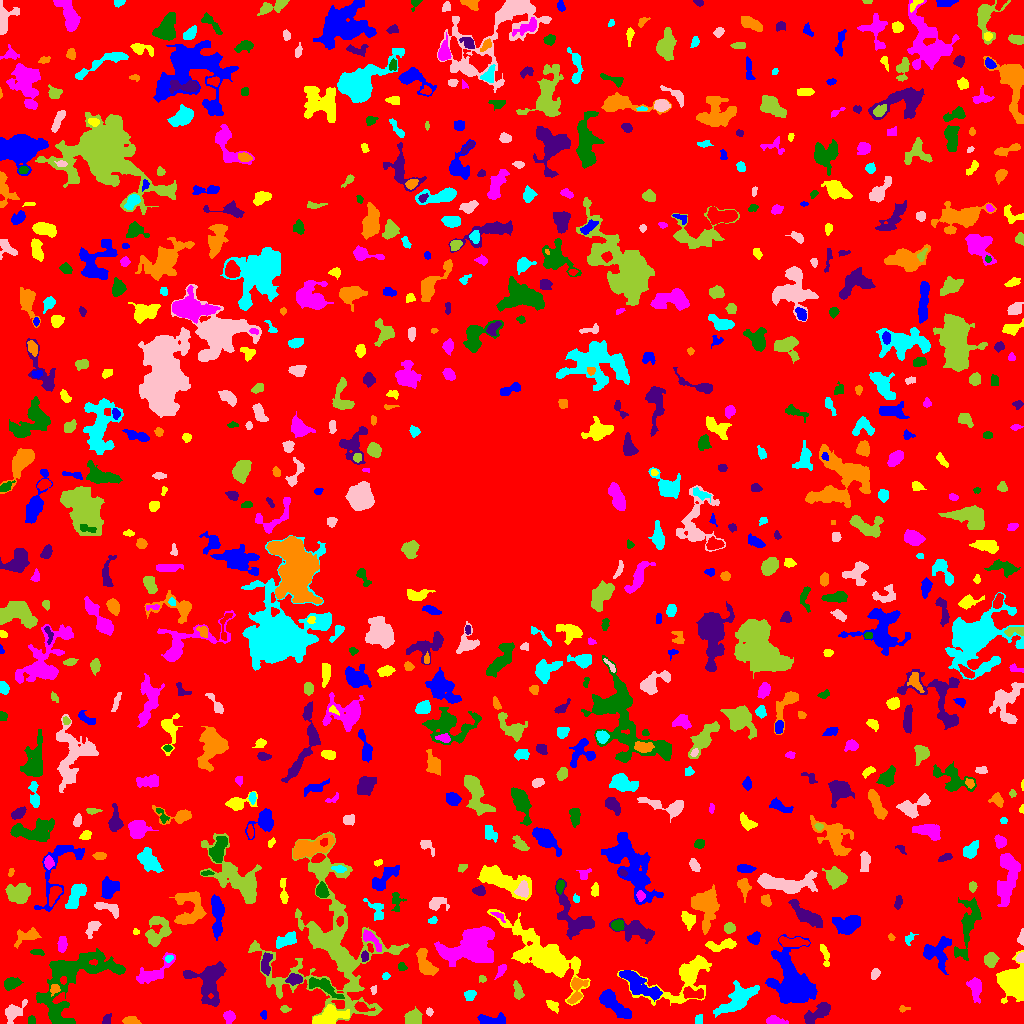

The file beside this chart, header and first rows:
ID, X, Y, A, B, theta, total_flux, mu_max, mu_median, mu_mean, R_fwhm, R_e, R10, R90, x_start, x_end, y_start, y_end, area, greylevel
0, 512.2, 513.8, 306.4, 299.8, -1.548, 1078684, 12.0, 1.0, 1.398, 32.98, 220.5, 84.06, 367.3, 0, 1023, 0, 1023, 771350, 1.398
1, 263.4, 8.433, 1.831, 1.433, -1.154, 67.0, 4.0, 1.0, 1.264, 2.459, 2.034, 0.5642, 3.29, 260, 266, 4, 13, 53, 5.264
2, 329.3, 6.762, 8.062, 3.964, 0.2995, 2337, 11.0, 5.0, 5.348, 7.919, 6.555, 2.646, 10.31, 312, 349, 0, 19, 437, 9.348
3, 774, 2.795, 4.993, 1.99, -0.1114, 429.0, 7.0, 2.0, 2.979, 3.742, 3.523, 1.382, 5.89, 766, 788, 0, 8, 144, 5.979
4, 31.48, 3.465, 2.291, 1.837, -1.546, 142.0, 3.0, 3.0, 2.254, 3.909, 2.706, 1.128, 3.868, 28, 35, 0, 8, 63, 6.254
5, 106.6, 3.615, 2.849, 1.917, 0.9931, 104.0, 2.0, 1.0, 1.268, 4.72, 2.821, 1.262, 4.334, 102, 111, 0, 10, 82, 5.268
6, 131, 2.831, 4.048, 1.963, -0.08524, 391.0, 5.0, 3.0, 3.258, 5.109, 3.656, 1.493, 5.441, 122, 141, 0, 7, 120, 6.258
7, 698.8, 3.86, 2.553, 1.764, 1.472, 121.0, 3.0, 2.0, 1.635, 3.568, 2.646, 1.128, 4.068, 695, 702, 0, 9, 74, 5.635
8, 13.46, 11.35, 6.102, 3.514, 0.7396, 735.0, 7.0, 2.0, 2.753, 4.754, 4.853, 1.871, 7.959, 5, 27, 0, 24, 267, 5.753
9, 413.8, 4.977, 3.577, 3.193, -0.405, 476.0, 5.0, 2.0, 2.097, 5.323, 4.146, 1.693, 6.507, 404, 422, 0, 17, 227, 6.097
10, 754.5, 7.707, 2.838, 1.657, 0.3756, 198.0, 5.0, 2.0, 2.129, 3.432, 2.706, 0.9772, 4.222, 748, 760, 3, 13, 93, 6.129
11, 493.3, 3.575, 7.615, 2.451, -0.04094, 621.0, 6.0, 2.0, 2.7, 5.944, 4.754, 1.784, 7.485, 477, 505, 0, 11, 230, 5.7
12, 552.9, 17.78, 3.102, 2.047, -0.6283, 272.0, 6.0, 2.0, 2.407, 3.613, 2.932, 1.128, 5.046, 546, 558, 10, 23, 113, 7.407
13, 229, 6.774, 2.943, 2.708, -1.323, 407.0, 7.0, 3.0, 3.155, 3.909, 3.523, 1.382, 5.585, 223, 235, 0, 13, 129, 6.155
14, 72.71, 42.78, 26.8, 13.79, 0.7533, 5416, 8.0, 3.0, 2.779, 13.2, 13.89, 5.323, 21.6, 36, 125, 0, 75, 1949, 5.779
15, 817.4, 10.12, 7.919, 3.076, 0.5798, 860.0, 5.0, 3.0, 2.663, 7.442, 5.944, 2.326, 8.956, 804, 830, 0, 21, 323, 5.663
16, 902.9, 14.73, 2.474, 1.572, 0.0854, 107.0, 6.0, 1.0, 1.945, 2.185, 2.034, 0.5642, 3.7, 899, 910, 11, 18, 55, 4.945
17, 738.5, 24.17, 10.23, 3.944, 0.6183, 1766, 9.0, 2.0, 2.73, 6.308, 7.001, 2.646, 11.53, 713, 759, 6, 43, 647, 6.73
18, 429.2, 11.5, 1.728, 1.62, -0.0, 98.0, 4.0, 2.0, 1.849, 2.985, 2.111, 0.7979, 3.478, 426, 433, 7, 16, 53, 6.849
19, 284.7, 14.6, 2.358, 1.627, -0.09529, 166.0, 5.0, 2.5, 2.594, 3.192, 2.459, 0.9772, 3.868, 280, 291, 11, 18, 64, 6.594
20, 361.9, 15.95, 3.92, 2.161, -0.294, 346.0, 7.0, 2.0, 2.621, 3.7, 3.478, 1.262, 5.528, 354, 375, 12, 22, 132, 8.621
21, 612, 21.18, 9.421, 3.186, -0.7213, 1452, 12.0, 3.0, 3.136, 5.202, 5.698, 2.111, 9.424, 599, 631, 5, 34, 463, 7.136
22, 544.9, 68.13, 22.92, 7.665, -0.6537, 6907, 11.0, 3.0, 3.551, 10.93, 12.45, 4.72, 21.07, 487, 590, 18, 114, 1945, 6.551
23, 975.6, 35.18, 4.924, 2.464, -1.492, 635.0, 7.0, 2.0, 2.55, 4.983, 4.068, 1.693, 6.817, 966, 981, 20, 46, 249, 7.55
24, 324.1, 36.66, 9.042, 2.846, -0.4822, 1014, 8.0, 3.0, 3.159, 5.89, 5.557, 2.034, 8.759, 309, 344, 25, 46, 321, 8.159
25, 209, 42.51, 11.41, 8.747, 1.566, 2388, 8.0, 3.0, 2.905, 9.253, 8.992, 3.478, 14.25, 183, 226, 17, 62, 822, 5.905
26, 54.37, 34.35, 2.644, 2.346, 0.9728, 218.0, 5.0, 2.0, 2.422, 3.613, 2.985, 1.128, 4.583, 50, 60, 27, 39, 90, 8.422
27, 469.5, 28.65, 2.692, 2.277, 0.3312, 185.0, 4.0, 2.0, 1.667, 4.222, 2.985, 1.128, 4.853, 464, 476, 23, 33, 111, 5.667
28, 373.5, 33.87, 2.118, 1.479, 1.53, 70.0, 3.0, 1.0, 1.4, 2.459, 2.111, 0.7979, 3.478, 370, 376, 29, 38, 50, 6.4
29, 518, 31.29, 3.945, 1.782, -1.404, 257.0, 6.0, 2.0, 1.81, 3.523, 3.192, 1.128, 5.232, 513, 524, 24, 43, 142, 5.81
30, 694.3, 29.5, 5.932, 2.325, -0.09259, 308.0, 4.0, 1.0, 1.556, 5.528, 4.184, 1.493, 6.652, 683, 703, 25, 37, 198, 7.556
31, 638.7, 39.55, 12.94, 3.85, -0.6081, 2096, 10.0, 3.0, 3.658, 6.933, 7.611, 2.877, 12.07, 619, 662, 22, 53, 573, 7.658
32, 685.9, 47.32, 20.4, 10.14, 0.4947, 2684, 12.0, 2.0, 2.606, 4.583, 9.219, 2.821, 15.46, 617, 711, 18, 68, 1030, 5.606
33, 153.3, 50.94, 11.8, 3.96, 0.5939, 986.0, 6.0, 2.0, 2.429, 7.114, 6.383, 2.459, 9.934, 136, 175, 40, 71, 406, 5.429
34, 11.01, 40.43, 3.428, 2.463, 0.3026, 300.0, 4.0, 2.0, 1.667, 5.382, 3.656, 1.493, 5.809, 4, 23, 33, 46, 180, 5.667
35, 294.5, 43.95, 3.663, 2.389, 0.003255, 500.0, 7.0, 3.0, 3.226, 4.583, 3.742, 1.493, 5.944, 285, 302, 38, 50, 155, 8.226
36, 576.2, 34.58, 7.334, 3.134, 1.403, 435.0, 7.0, 1.0, 1.635, 3.385, 4.222, 1.493, 6.864, 567, 588, 20, 46, 266, 7.635
37, 386, 47.45, 1.668, 1.428, 0.2244, 47.0, 2.0, 1.0, 0.8868, 3.338, 1.871, 0.7979, 3.09, 382, 390, 44, 51, 53, 4.887
38, 875.2, 49.82, 2.779, 1.914, 1.199, 337.0, 7.0, 4.0, 3.744, 3.827, 2.985, 1.128, 4.583, 871, 880, 44, 55, 90, 10.74
39, 482.3, 44.44, 1.876, 1.704, -0.2009, 91.0, 3.0, 2.0, 1.75, 2.985, 2.257, 0.9772, 3.613, 479, 486, 41, 48, 52, 5.75
40, 848.7, 49.44, 5.292, 2.093, -0.6915, 335.0, 5.0, 2.0, 2.147, 3.827, 3.868, 1.493, 6.103, 842, 857, 40, 56, 156, 6.147
41, 936.7, 71.78, 7.545, 6.918, 1.026, 1541, 8.0, 3.0, 3.19, 7.736, 6.91, 2.585, 10.73, 923, 951, 49, 87, 483, 7.19
42, 1014, 41.47, 7.279, 6.03, -1.166, 6904, 23.0, 8.0, 8.817, 9.202, 7.632, 3.141, 12.28, 996, 1023, 20, 73, 783, 11.82
43, 501, 52.85, 3.973, 1.5, 0.9986, 123.0, 3.0, 1.0, 1.206, 3.385, 2.932, 1.128, 4.652, 494, 506, 44, 59, 102, 6.206
44, 401.6, 56.7, 2.227, 1.866, -0.837, 232.0, 7.0, 3.0, 3.412, 3.141, 2.523, 0.9772, 3.989, 398, 407, 53, 61, 68, 6.412
45, 265.7, 59.76, 5.713, 2.089, 1.482, 427.0, 6.0, 2.0, 2.236, 4.918, 4.029, 1.493, 6.283, 261, 272, 48, 71, 191, 8.236
46, 425.3, 59.39, 7.668, 3.469, -1.113, 1097, 7.0, 3.0, 3.246, 6.628, 5.698, 2.185, 8.974, 416, 438, 48, 75, 338, 6.246
47, 168.8, 65.05, 2.273, 1.669, 0.4973, 94.0, 3.0, 2.0, 1.709, 3.29, 2.523, 0.9772, 3.742, 165, 173, 61, 68, 55, 7.709
48, 1021, 65.16, 2.425, 1.914, 1.239, 98.0, 3.0, 1.0, 1.38, 2.985, 2.459, 0.9772, 4.029, 1016, 1023, 61, 71, 71, 7.38
49, 990.6, 63.6, 3.22, 2.892, 1.326, 447.0, 6.0, 2.0, 2.54, 5.109, 3.868, 1.493, 6.103, 984, 999, 56, 71, 176, 6.54
50, 873.6, 77.3, 27.58, 12.3, -1.444, 6146, 14.0, 3.0, 3.34, 7.247, 12.51, 4.184, 20.78, 829, 903, 20, 135, 1840, 6.34
51, 791.2, 43.07, 14.75, 9.507, -1.225, 5612, 9.0, 3.0, 3.654, 12.35, 12.18, 4.82, 19.31, 765, 817, 20, 89, 1536, 6.654
52, 825.1, 67.96, 6.676, 1.578, -1.348, 108.0, 2.0, 1.0, 0.7941, 5.499, 3.568, 1.262, 5.171, 820, 829, 57, 79, 136, 4.794
53, 62.04, 79.26, 3.698, 1.913, 1.492, 360.0, 7.0, 2.0, 2.609, 3.568, 3.432, 1.262, 5.412, 57, 67, 71, 87, 138, 6.609
54, 37.43, 71.22, 3.539, 1.141, -0.1083, 54.0, 2.0, 1.0, 0.6923, 3.989, 2.646, 0.7979, 3.742, 30, 44, 68, 74, 78, 4.692
55, 364.7, 67.29, 2.34, 1.699, 1.476, 249.0, 7.0, 4.0, 3.365, 3.478, 2.585, 0.9772, 3.949, 361, 368, 62, 73, 74, 9.365
56, 27.8, 87.69, 6.408, 3.125, 0.2814, 674.0, 8.0, 2.0, 2.74, 4.886, 4.514, 1.693, 7.464, 14, 41, 75, 96, 246, 6.74
57, 286.4, 83.57, 5.932, 2.698, 0.432, 705.0, 6.0, 3.0, 2.975, 6.676, 4.82, 1.871, 7.464, 276, 296, 75, 92, 237, 6.975
58, 1022, 85.37, 3.178, 1.285, 1.493, 208.0, 8.0, 2.0, 2.568, 2.585, 2.185, 0.7979, 3.785, 1017, 1023, 78, 95, 81, 7.568
59, 331.3, 79.09, 40.24, 27.85, -1.428, 16099, 11.0, 3.0, 3.622, 14.08, 21.19, 7.464, 33.95, 248, 409, 2, 192, 4445, 5.622
... 732 more rows
